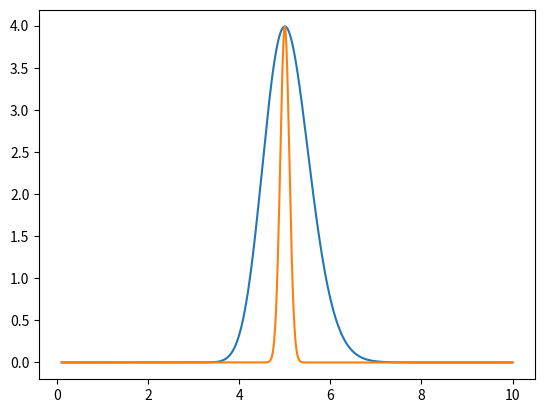

Write Python code to recreate this figure.
from matplotlib import pyplot as plt
import numpy as np


x = np.linspace(0.1,10,1000)

sig = 0.1

x0 = 5

P1 = np.exp(- (np.log(x/x0))**2/(2*sig**2))/np.sqrt( 2* np.pi*sig**2)


P2 = np.exp(- (x-x0)**2/(2*sig**2))/np.sqrt( 2* np.pi*sig**2)




plt.plot(x,P1)
plt.plot(x,P2)
plt.show()
